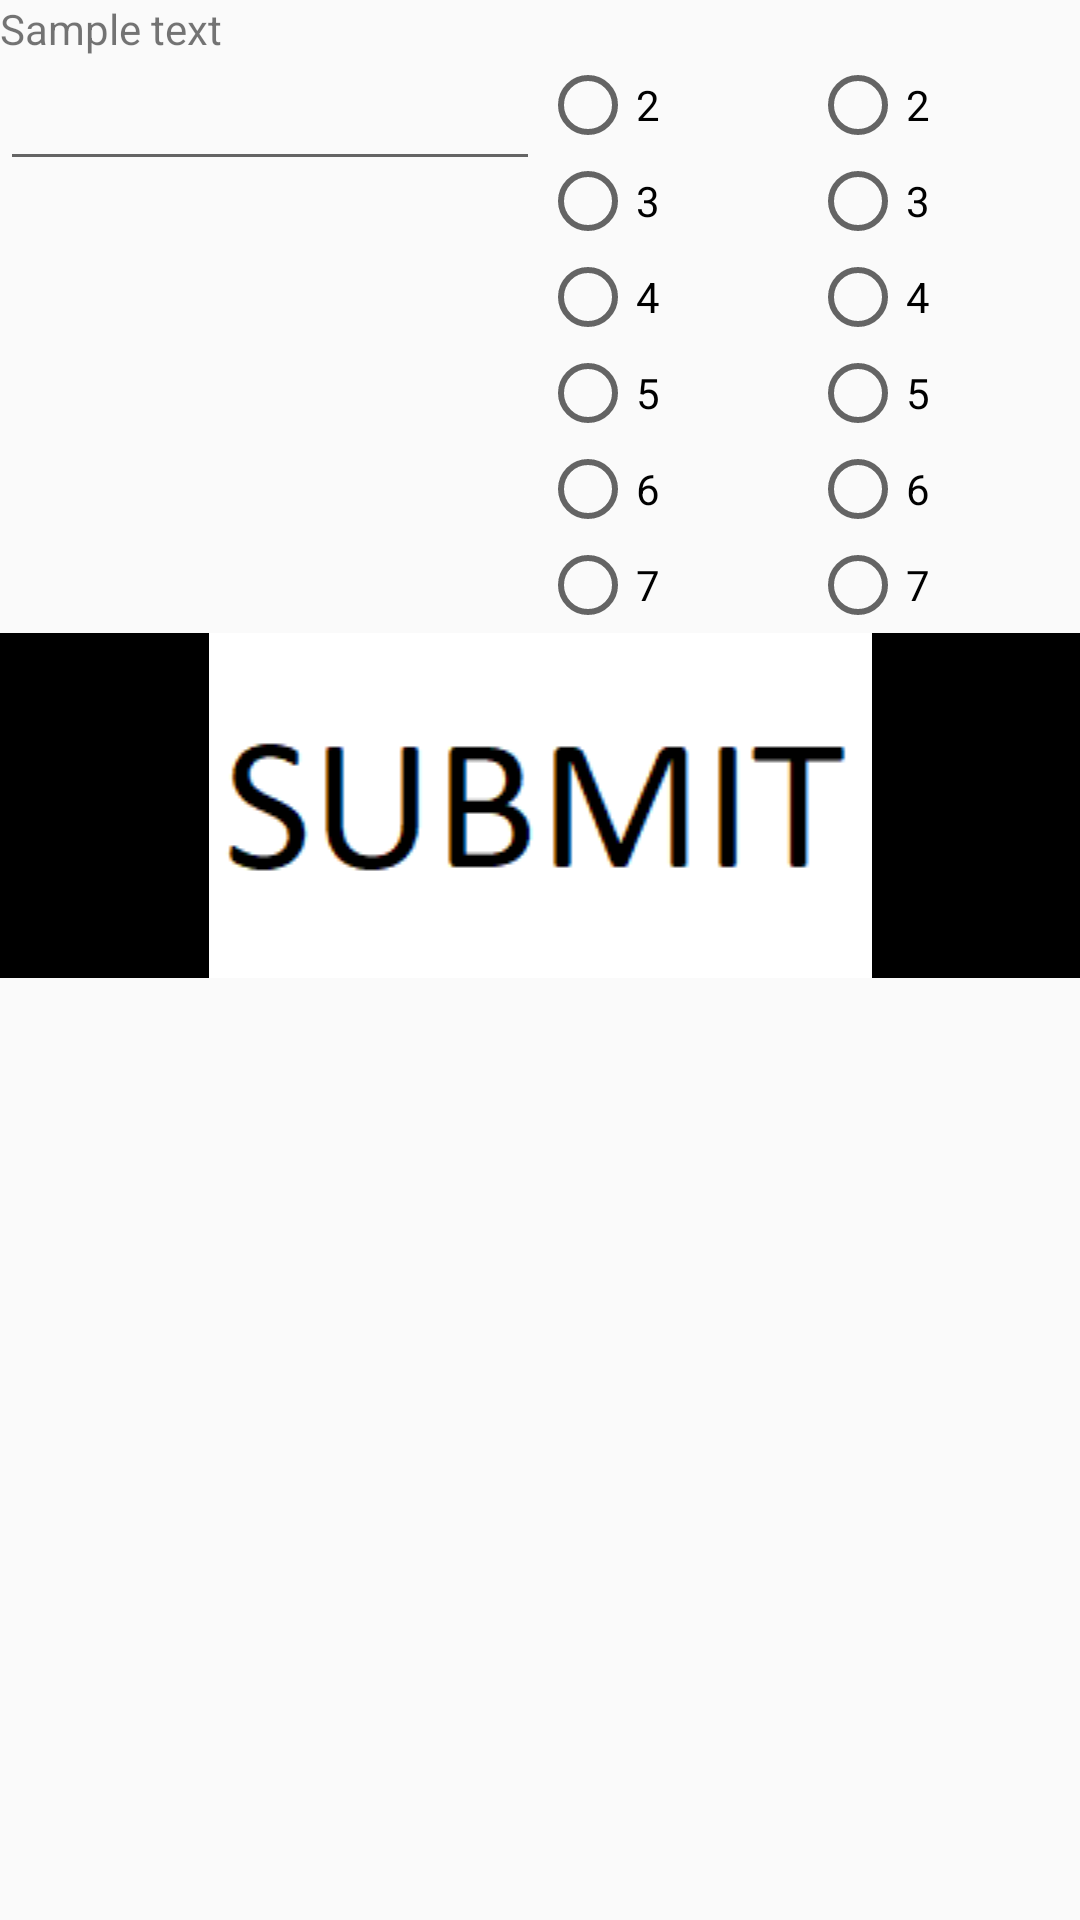

The Android layout XML behind this screen, and the referenced resources:
<!-- AndroidManifest.xml: application theme Theme.AppCompat.DayNight -->
<!-- res/layout/activity_choice_form.xml -->
<?xml version="1.0" encoding="utf-8"?>
<LinearLayout xmlns:android="http://schemas.android.com/apk/res/android"
    xmlns:tools="http://schemas.android.com/tools"
    android:layout_width="match_parent"
    android:layout_height="match_parent"
    android:id="@+id/outer_layout"
    tools:context=".ChoiceForm"
    android:orientation="vertical">

    <LinearLayout
        android:layout_width="match_parent"
        android:layout_height="wrap_content"
        android:orientation="horizontal">

        <TextView
            android:layout_width="0dp"
            android:layout_height="wrap_content"
            android:layout_weight="1"
            android:text="Sample text"/>

    </LinearLayout>

    <LinearLayout
        android:id="@+id/inner_layout"
        android:layout_width="match_parent"
        android:layout_height="wrap_content"
        android:orientation="horizontal" >

        <EditText
            android:layout_width="0dp"
            android:layout_height="wrap_content"
            android:layout_weight="1" />

        <RadioGroup
            android:id="@+id/radioGroup"
            android:layout_width="0dp"
            android:layout_height="wrap_content"
            android:layout_weight=".5">

            <RadioButton
                android:id="@+id/radioButton"
                android:layout_width="match_parent"
                android:layout_height="wrap_content"
                android:text="2" />

            <RadioButton
                android:id="@+id/radioButton2"
                android:layout_width="match_parent"
                android:layout_height="wrap_content"
                android:text="3" />

            <RadioButton
                android:id="@+id/radioButton3"
                android:layout_width="match_parent"
                android:layout_height="wrap_content"
                android:text="4" />

            <RadioButton
                android:id="@+id/radioButton4"
                android:layout_width="match_parent"
                android:layout_height="wrap_content"
                android:text="5" />

            <RadioButton
                android:id="@+id/radioButton5"
                android:layout_width="match_parent"
                android:layout_height="wrap_content"
                android:text="6" />

            <RadioButton
                android:id="@+id/radioButton6"
                android:layout_width="match_parent"
                android:layout_height="wrap_content"
                android:text="7" />
        </RadioGroup>

        <RadioGroup
            android:id="@+id/radioGroup2"
            android:layout_width="0dp"
            android:layout_height="wrap_content"
            android:layout_weight=".5">

            <RadioButton
                android:id="@+id/secondRadioButton"
                android:layout_width="match_parent"
                android:layout_height="wrap_content"
                android:text="2" />

            <RadioButton
                android:id="@+id/secondRadioButton2"
                android:layout_width="match_parent"
                android:layout_height="wrap_content"
                android:text="3" />

            <RadioButton
                android:id="@+id/secondRadioButton3"
                android:layout_width="match_parent"
                android:layout_height="wrap_content"
                android:text="4" />

            <RadioButton
                android:id="@+id/secondRadioButton4"
                android:layout_width="match_parent"
                android:layout_height="wrap_content"
                android:text="5" />

            <RadioButton
                android:id="@+id/secondRadioButton5"
                android:layout_width="match_parent"
                android:layout_height="wrap_content"
                android:text="6" />

            <RadioButton
                android:id="@+id/secondRadioButton6"
                android:layout_width="match_parent"
                android:layout_height="wrap_content"
                android:text="7" />
        </RadioGroup>
    </LinearLayout>

    <LinearLayout
        android:layout_width="match_parent"
        android:layout_height="wrap_content"
        android:orientation="horizontal" >
        <ImageButton
            android:id="@+id/go_to_form_one"
            android:layout_width="0dp"
            android:layout_height="wrap_content"
            android:layout_weight="1"
            android:background="@android:color/black"
            android:scaleType="fitCenter"
            android:src="@drawable/button_placeholder" />
    </LinearLayout>

</LinearLayout>
<!-- resources referenced by this layout -->
<resources>
  <!-- drawable button_placeholder: png bitmap (drawable, 1681 bytes) -->
</resources>
